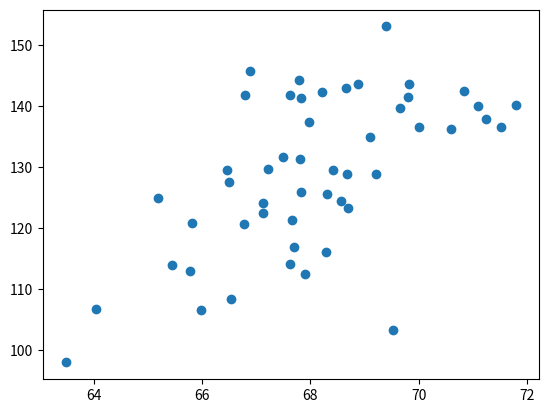

Here is the Python script that generated this plot:
from matplotlib import pyplot as plt
import csv
import pandas as pd

Height = [65.78, 71.52, 69.4, 68.22, 67.79, 68.7, 69.8, 70.01, 67.9, 66.78,
          66.49, 67.62, 68.3, 67.12, 68.28, 71.09, 66.46, 68.65, 71.23, 67.13, 67.83,
          68.88, 63.48, 68.42, 67.63, 67.21, 70.84, 67.49, 66.53, 65.44, 69.52, 65.81,
          67.82, 70.6, 71.8, 69.21, 66.8, 67.66, 67.81, 64.05, 68.57, 65.18, 69.66, 67.97,
          65.98, 68.67, 66.88, 67.7, 69.82, 69.09]
Weight = [112.99, 136.49, 153.03, 142.34, 144.3, 123.3, 141.49, 136.46,
          112.37, 120.67, 127.45, 114.14, 125.61, 122.46, 116.09, 140.0, 129.5, 142.97,
          137.9, 124.04, 141.28, 143.54, 97.9, 129.5, 141.85, 129.72, 142.42, 131.55,
          108.33, 113.89, 103.3, 120.75, 125.79, 136.22, 140.1, 128.75, 141.8, 121.23,
          131.35, 106.71, 124.36, 124.86, 139.67, 137.37, 106.45, 128.76, 145.68, 116.82,
          143.62, 134.93]


plt.scatter(Height, Weight)
plt.show()
